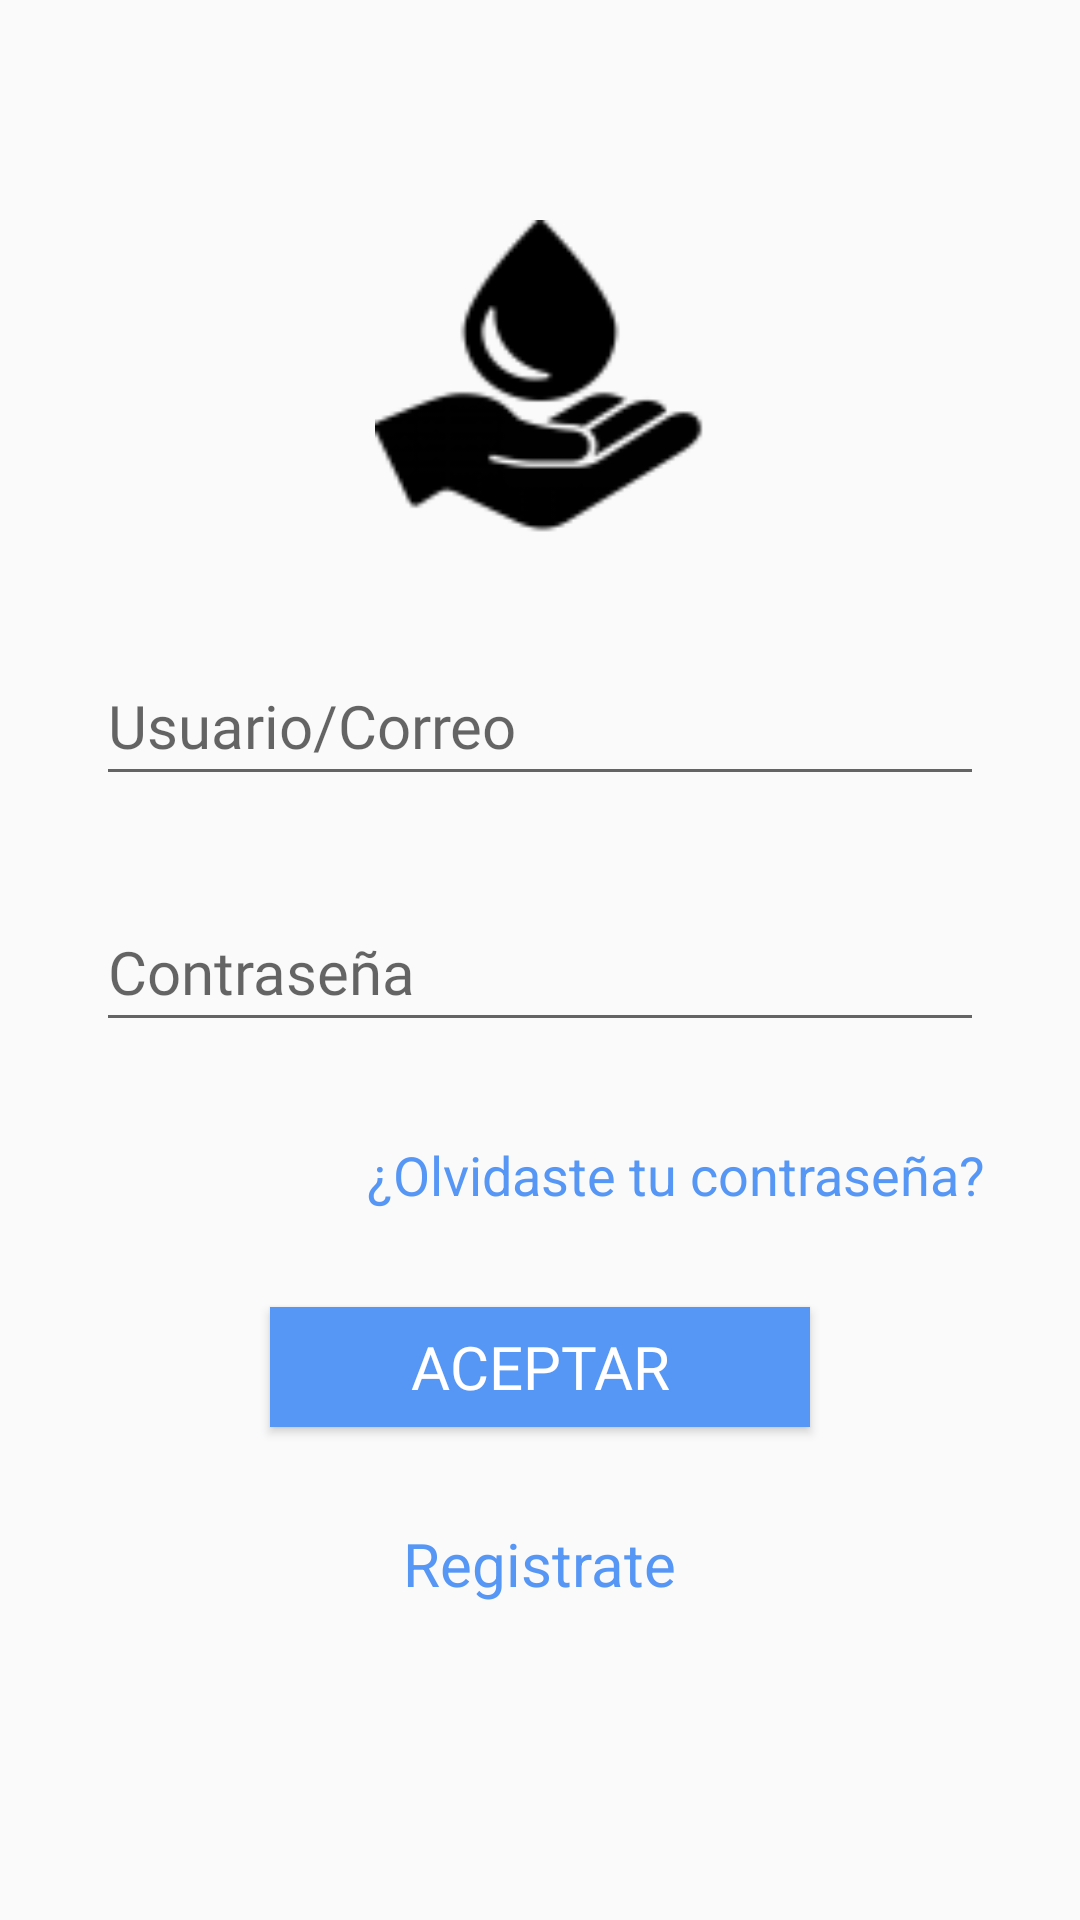

Write the Android layout XML for this screen, with the resource values it uses.
<!-- AndroidManifest.xml: application theme Theme.AppCompat.Light.NoActionBar -->
<!-- res/layout/activity_main.xml -->
<?xml version="1.0" encoding="utf-8"?>
<LinearLayout xmlns:android="http://schemas.android.com/apk/res/android"
    xmlns:app="http://schemas.android.com/apk/res-auto"
    xmlns:tools="http://schemas.android.com/tools"
    android:layout_width="match_parent"
    android:layout_height="match_parent"
    android:orientation="vertical"
    android:gravity="center"
    tools:context=".MainActivity">

    <ImageView
        android:id="@+id/imageView"
        android:layout_width="110dp"
        android:layout_height="110dp"
        app:srcCompat="@drawable/icono_app" />

    <EditText
        android:id="@+id/correo"
        android:layout_width="match_parent"
        android:layout_height="50dp"
        android:layout_margin="32dp"
        android:fontFamily="@font/roboto"
        android:hint="Usuario/Correo"
        android:inputType="textEmailAddress"
        android:textColorHighlight="#5696F5"
        android:textColorLink="#5696F5"
        android:textCursorDrawable="@android:color/holo_blue_dark"
        android:textSize="20sp" />

    <EditText
        android:id="@+id/contrasegna"
        android:layout_width="match_parent"
        android:layout_height="50dp"
        android:layout_marginLeft="32dp"
        android:layout_marginRight="32dp"
        android:layout_marginBottom="32dp"
        android:fontFamily="@font/roboto"
        android:hint="Contraseña"
        android:inputType="textPassword"
        android:textColorHighlight="#5696F5"
        android:textColorLink="#5696F5"
        android:textCursorDrawable="@android:color/holo_blue_dark"
        android:textSize="20dp" />

    <TextView
        android:id="@+id/recuperar"
        android:layout_width="match_parent"
        android:layout_height="wrap_content"
        android:layout_marginLeft="32dp"
        android:layout_marginRight="32dp"
        android:layout_marginBottom="32dp"
        android:onClick="siJala"
        android:text="¿Olvidaste tu contraseña?"
        android:textAlignment="textEnd"
        android:textColor="#5696F5"
        android:textSize="18sp" />

    <Button
        android:onClick="siguiente"
        android:layout_width="180sp"
        android:layout_height="40sp"
        android:background="#5696F5"
        android:fontFamily="@font/roboto"
        android:text="Aceptar"
        android:textColor="@color/white"
        android:layout_marginBottom="32sp"
        android:textSize="20sp" />

    <TextView
        android:id="@+id/registrar_main"
        android:layout_width="wrap_content"
        android:layout_height="wrap_content"
        android:layout_marginLeft="32dp"
        android:layout_marginRight="32dp"
        android:layout_marginBottom="32dp"
        android:onClick="mapa"
        android:text="Registrate"
        android:textAlignment="center"
        android:textColor="#5696F5"
        android:textSize="20sp" />

</LinearLayout>
<!-- resources referenced by this layout -->
<resources>
  <color name="white">#FFFFFFFF</color>
  <!-- drawable icono_app: png bitmap (drawable-v24, 2173 bytes) -->
</resources>
